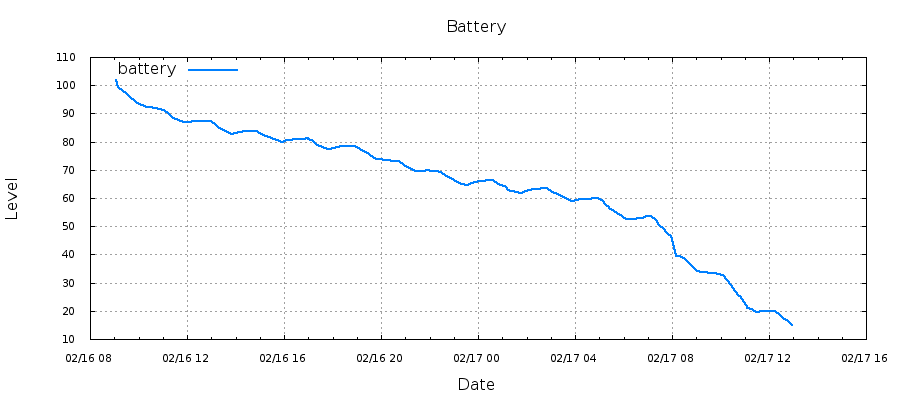

The table this chart was drawn from, first rows:
1487235876, 101.77
1487236088, 99.24
1487236737, 98.45
1487236747, 98.45
1487237389, 97.18
1487237390, 97.18
1487237990, 95.76
1487238001, 95.76
1487238642, 94.50
1487238643, 94.50
1487239244, 93.23
1487239224, 93.23
1487239864, 92.91
1487239864, 92.91
1487240465, 92.44
1487240475, 92.44
1487241110, 92.28
1487241111, 92.28
1487241711, 91.80
1487241721, 91.80
1487242356, 91.65
1487242356, 91.65
1487242957, 91.33
1487242967, 91.17
1487243604, 90.07
1487244218, 88.80
1487244818, 88.07
1487244829, 88.07
1487245466, 87.35
1487245467, 87.35
1487246067, 86.78
1487246137, 86.78
1487246778, 87.06
1487246778, 87.06
1487247379, 87.21
1487247389, 87.21
1487248031, 87.35
1487248032, 87.35
1487248633, 87.35
1487248643, 87.35
1487249286, 87.35
1487249286, 87.35
1487249887, 87.35
1487249897, 87.35
1487250538, 86.34
1487251221, 84.91
1487251821, 84.17
1487251832, 84.17
1487252472, 83.52
1487252473, 83.52
1487253073, 82.87
1487253048, 82.87
1487253691, 83.20
1487253691, 83.20
1487254292, 83.36
1487254303, 83.36
1487254947, 83.68
1487254947, 83.68
1487255548, 83.68
1487255559, 83.68
1487256204, 83.85
... 236 more rows
